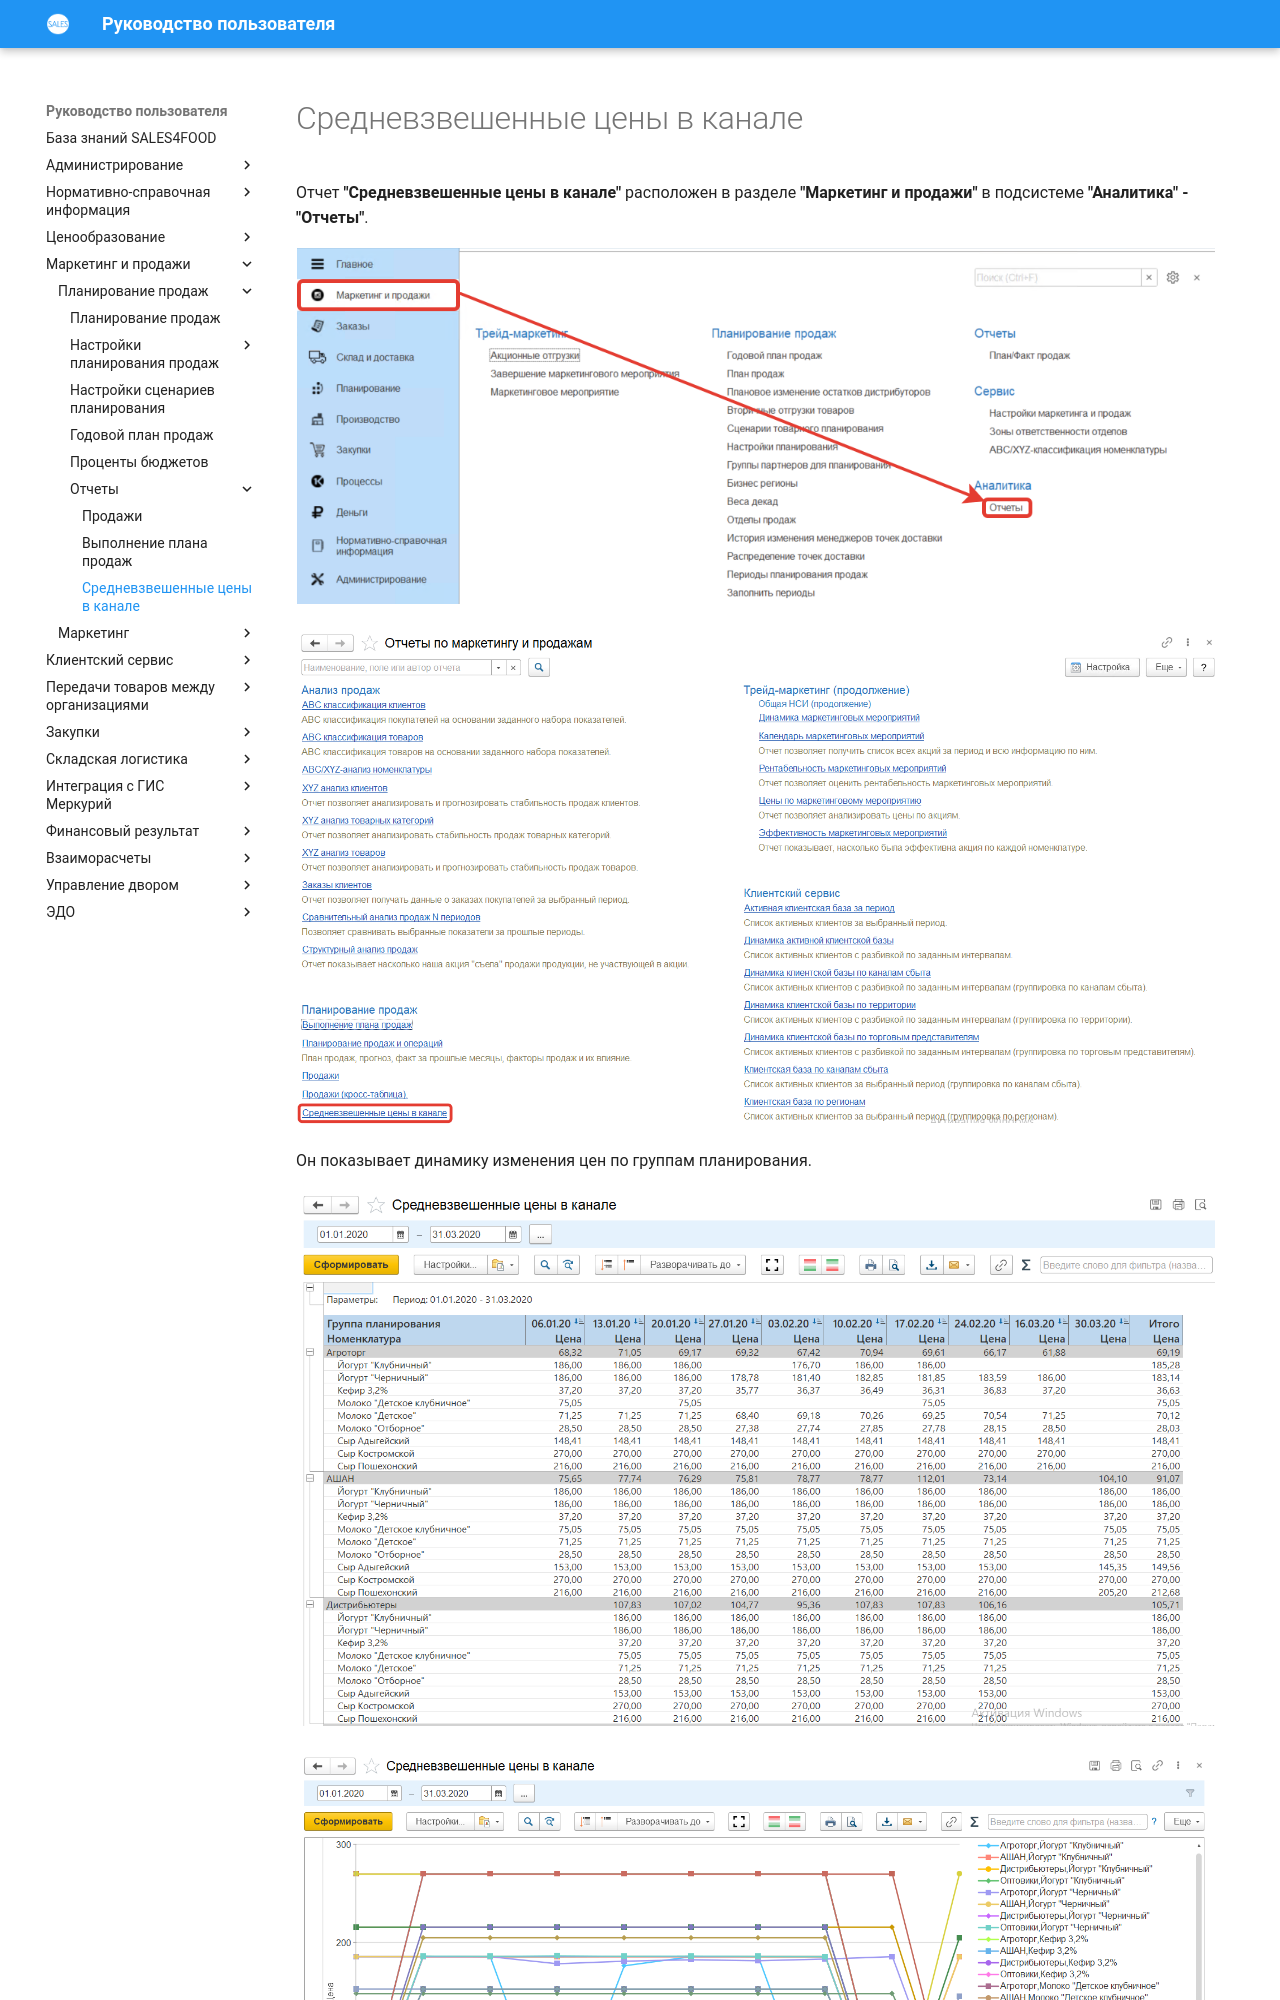

repository: Konstanta-it/sales4food · page: MarketingAndSales/SalesPlanning/Reports/WeightedAveragePricesInChannel/index.html · generator: mkdocs

# Средневзвешенные цены в канале

Отчет **"Средневзвешенные цены в канале"** расположен в разделе **"Маркетинг и продажи"** в подсистеме **"Аналитика" - "Отчеты"**.

[![1][1]][1]

[![2][2]][2]

Он показывает динамику изменения цен по группам планирования.

[![3][3]][3]

[![4][4]][4]
